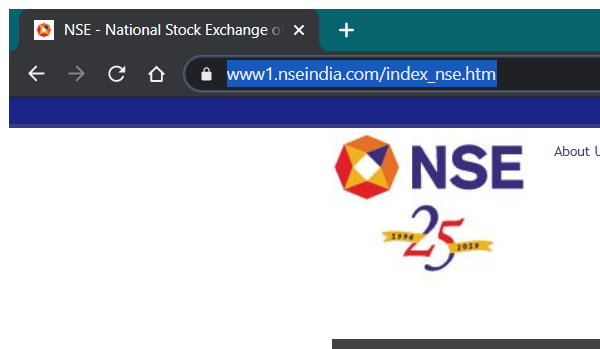
Workflow: NSEData

Step 1: Attach Browser 'chrome.exe NSE' in window 'NSE - National Stock Exchange of India Ltd.' (chrome.exe)

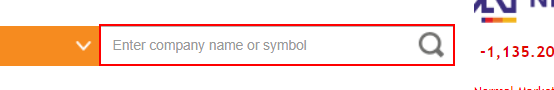
Step 2: type "[row("Name").ToString]" into the text box 'keyword'

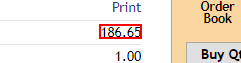
Step 3: get-text from the element 'vwap'

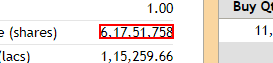
Step 4: get-text from the element

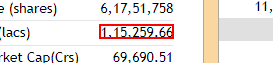
Step 5: get-text from the element

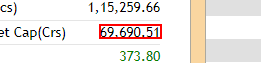
Step 6: get-text from the element 'ffmid'

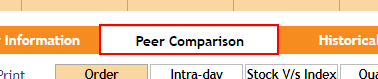
Step 7: click on the link

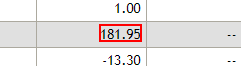
Step 8: get-text from the element

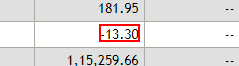
Step 9: get-text from the element

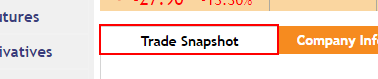
Step 10: click on the link

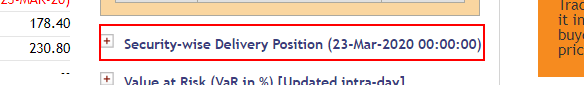
Step 11: click on the h5

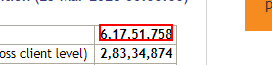
Step 12: get-text from the element

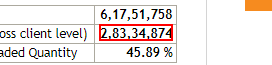
Step 13: get-text from the element
